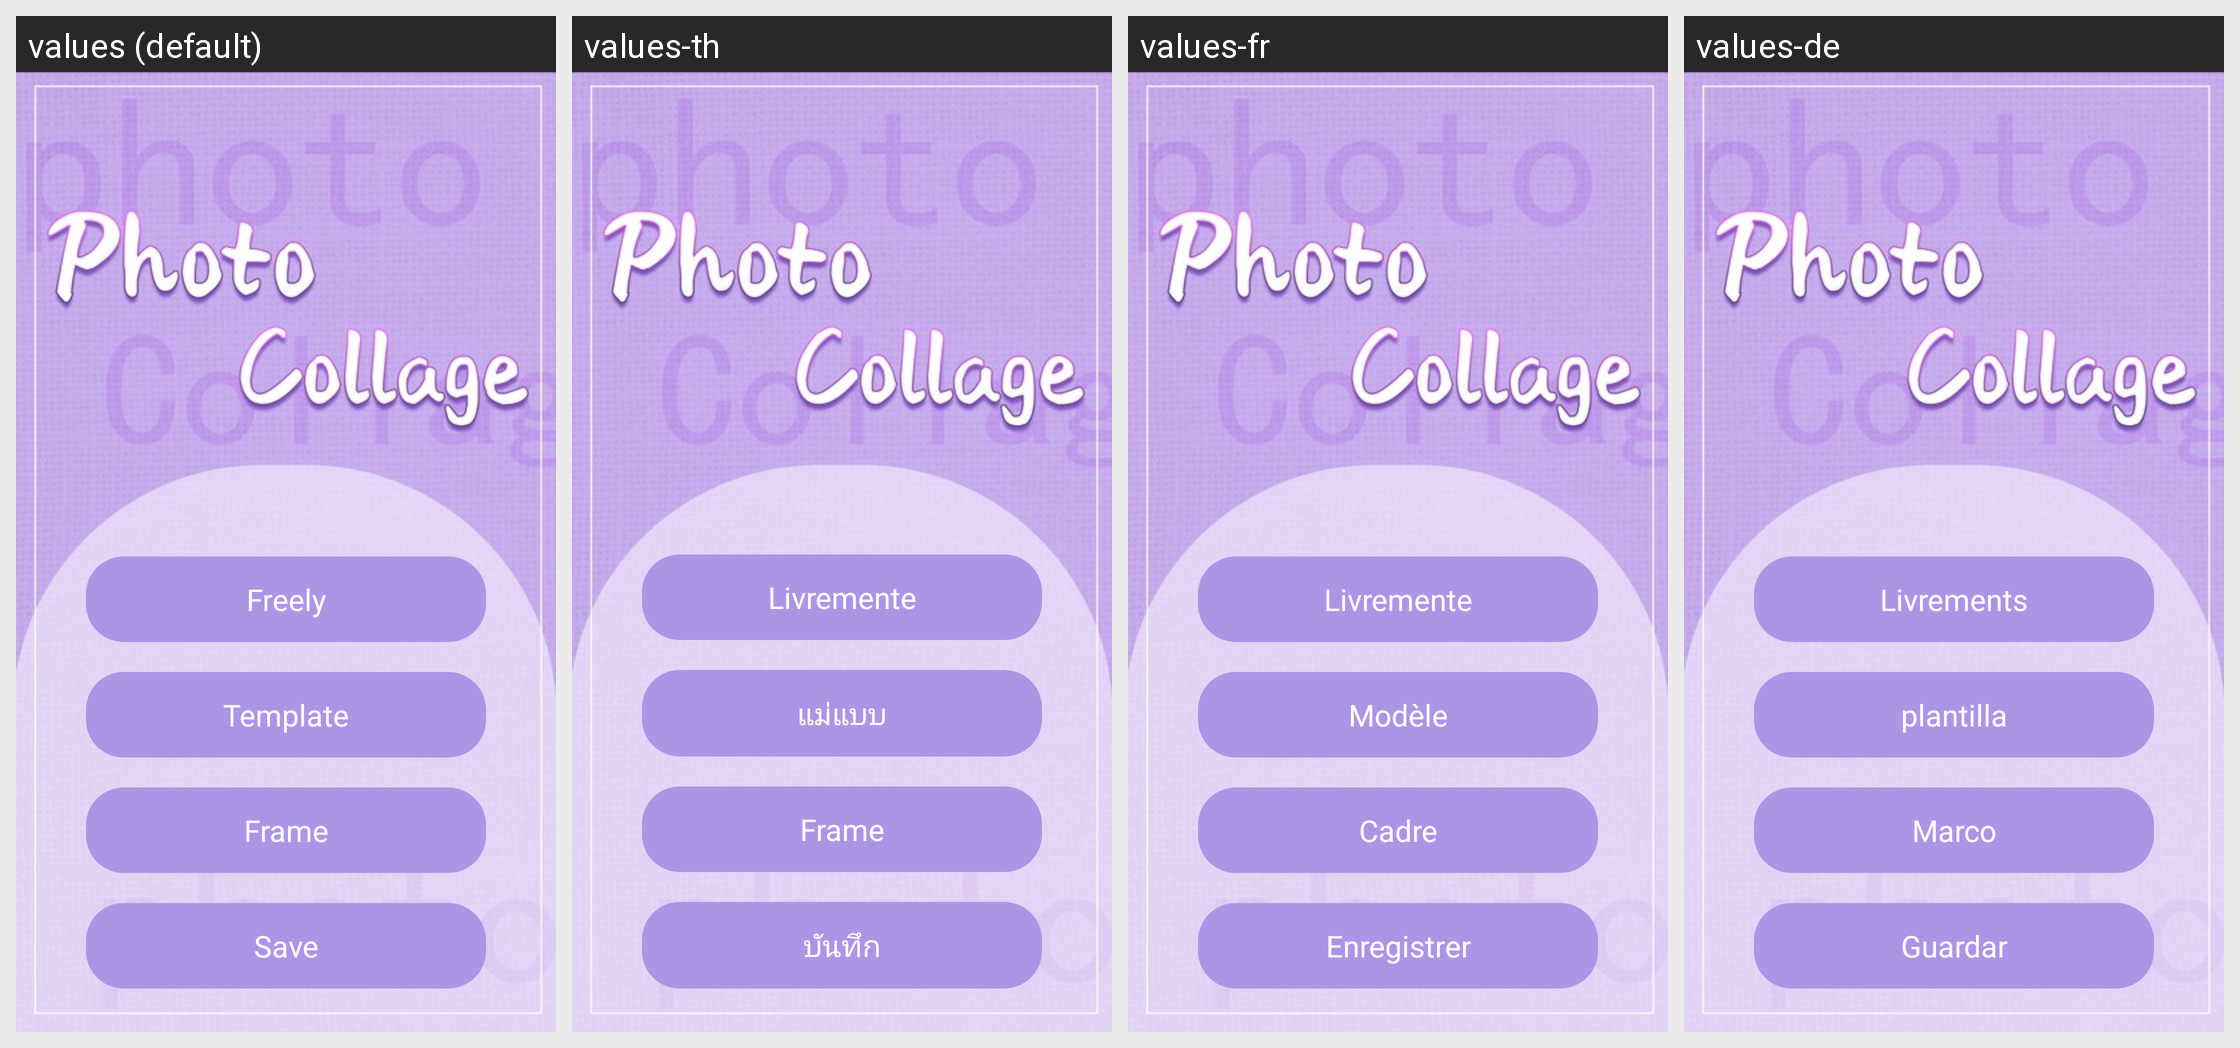

Strings drawn on this Android screen and how each of the app's shown locales translates them:
Android screen res/layout/activity_tab_select.xml rendered under 4 locales, left to right: values (default), values-th, values-fr, values-de. Device: Nexus 5 (rendered at 1080×1920; each locale shown at half size, 540×960, under a caption strip naming it); theme Theme.PhotoCollage.
Other locales in the repository, not shown: values-es, values-in, values-ko, values-ms, values-pt.
Strings drawn on this screen, with the default value and each locale's value (text and hints the layout hard-codes, and strings that could not be matched under every locale, appear in the picture but are not listed):

tab_freely
  values: Freely
  values-th: Livremente
  values-fr: Livremente
  values-de: Livrements

tab_template
  values: Template
  values-th: แม่แบบ
  values-fr: Modèle
  values-de: plantilla

tab_frame
  values: Frame
  values-th: Frame
  values-fr: Cadre
  values-de: Marco

tab_save
  values: Save
  values-th: บันทึก
  values-fr: Enregistrer
  values-de: Guardar
